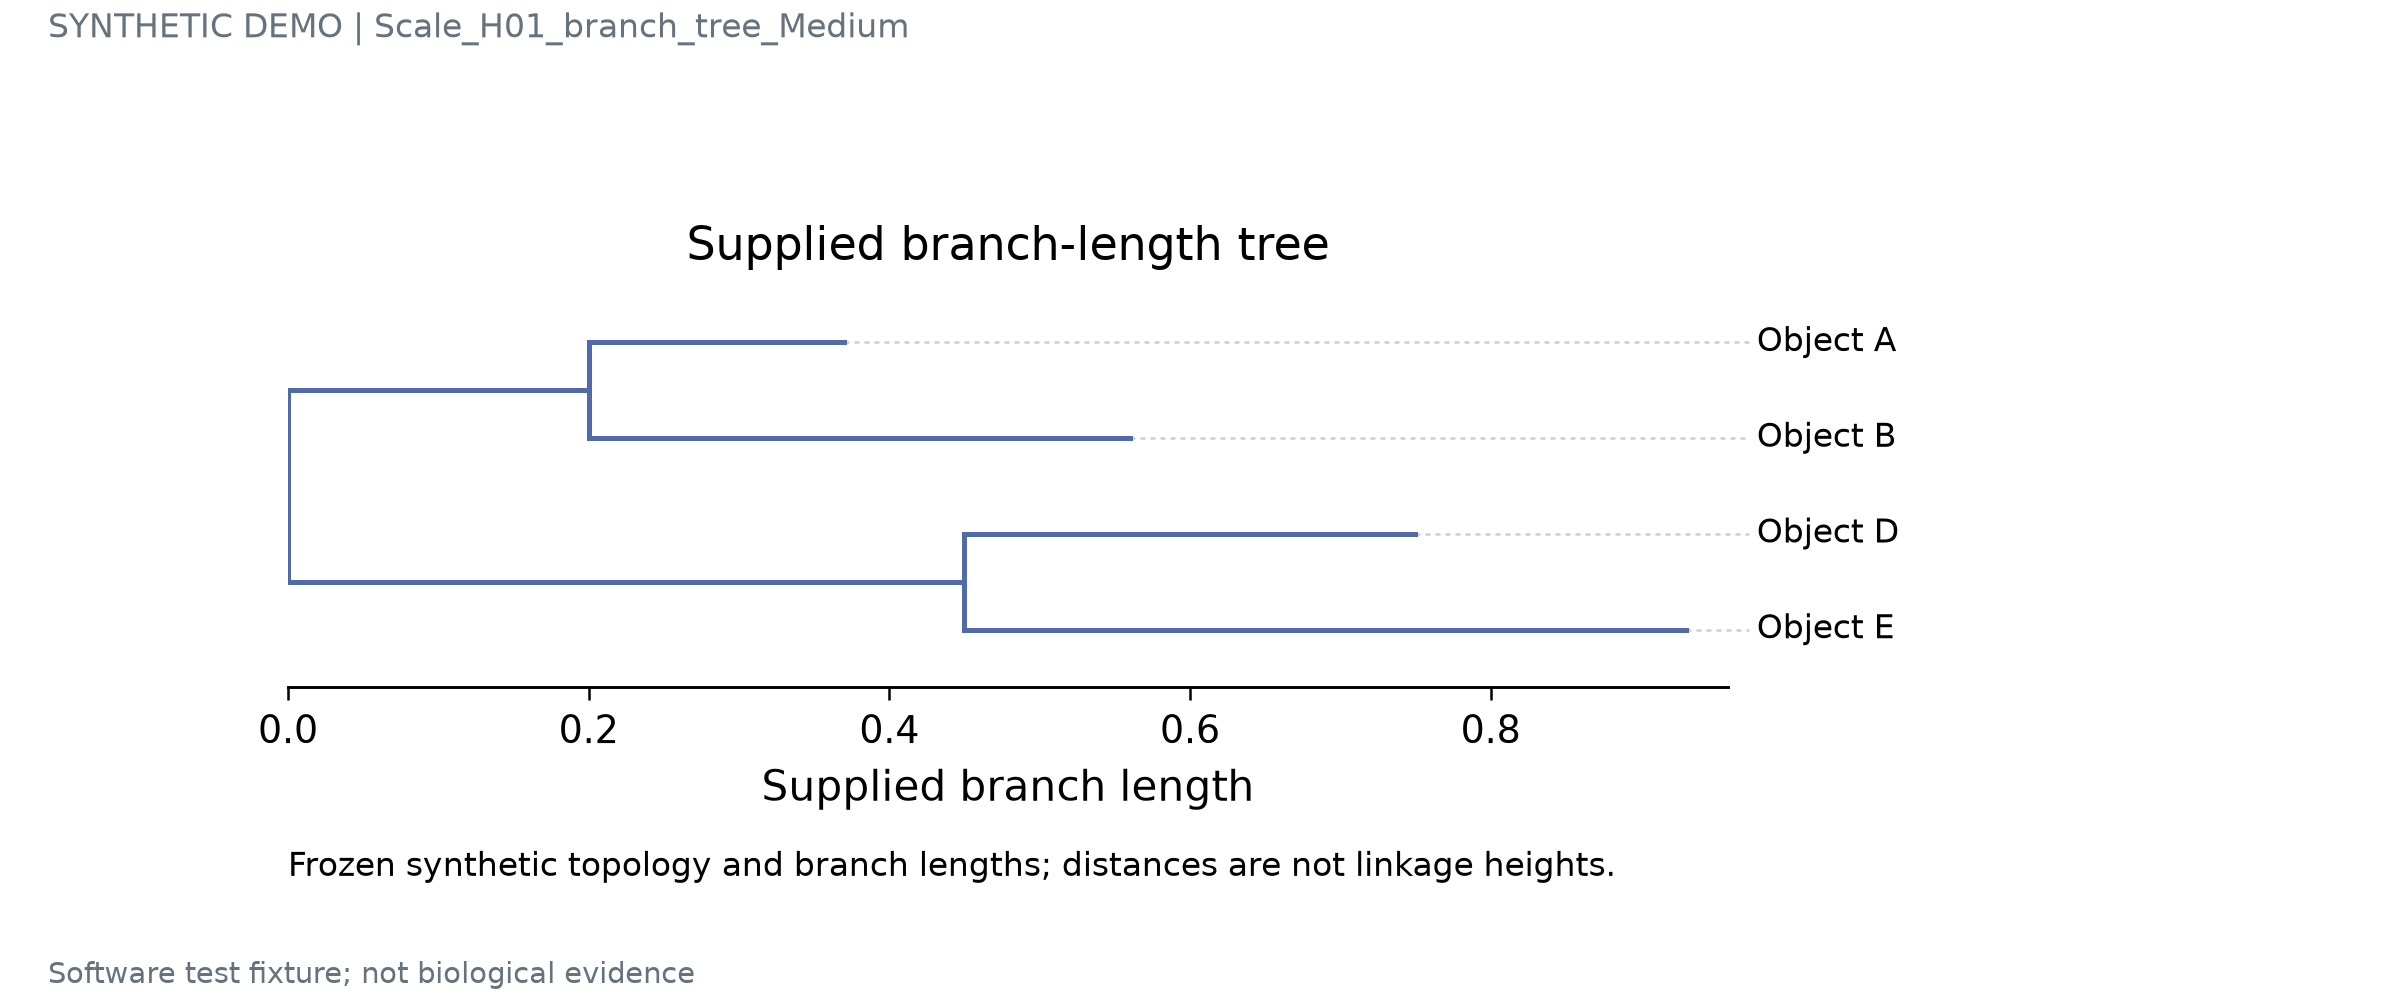

The file beside this chart, header and first rows:
node_id	parent_id	branch_length	label
root		0.0	Root
n1	root	0.2	Clade A
n2	root	0.45	Clade B
A	n1	0.17	Object A
B	n1	0.36	Object B
D	n2	0.3	Object D
E	n2	0.48	Object E
